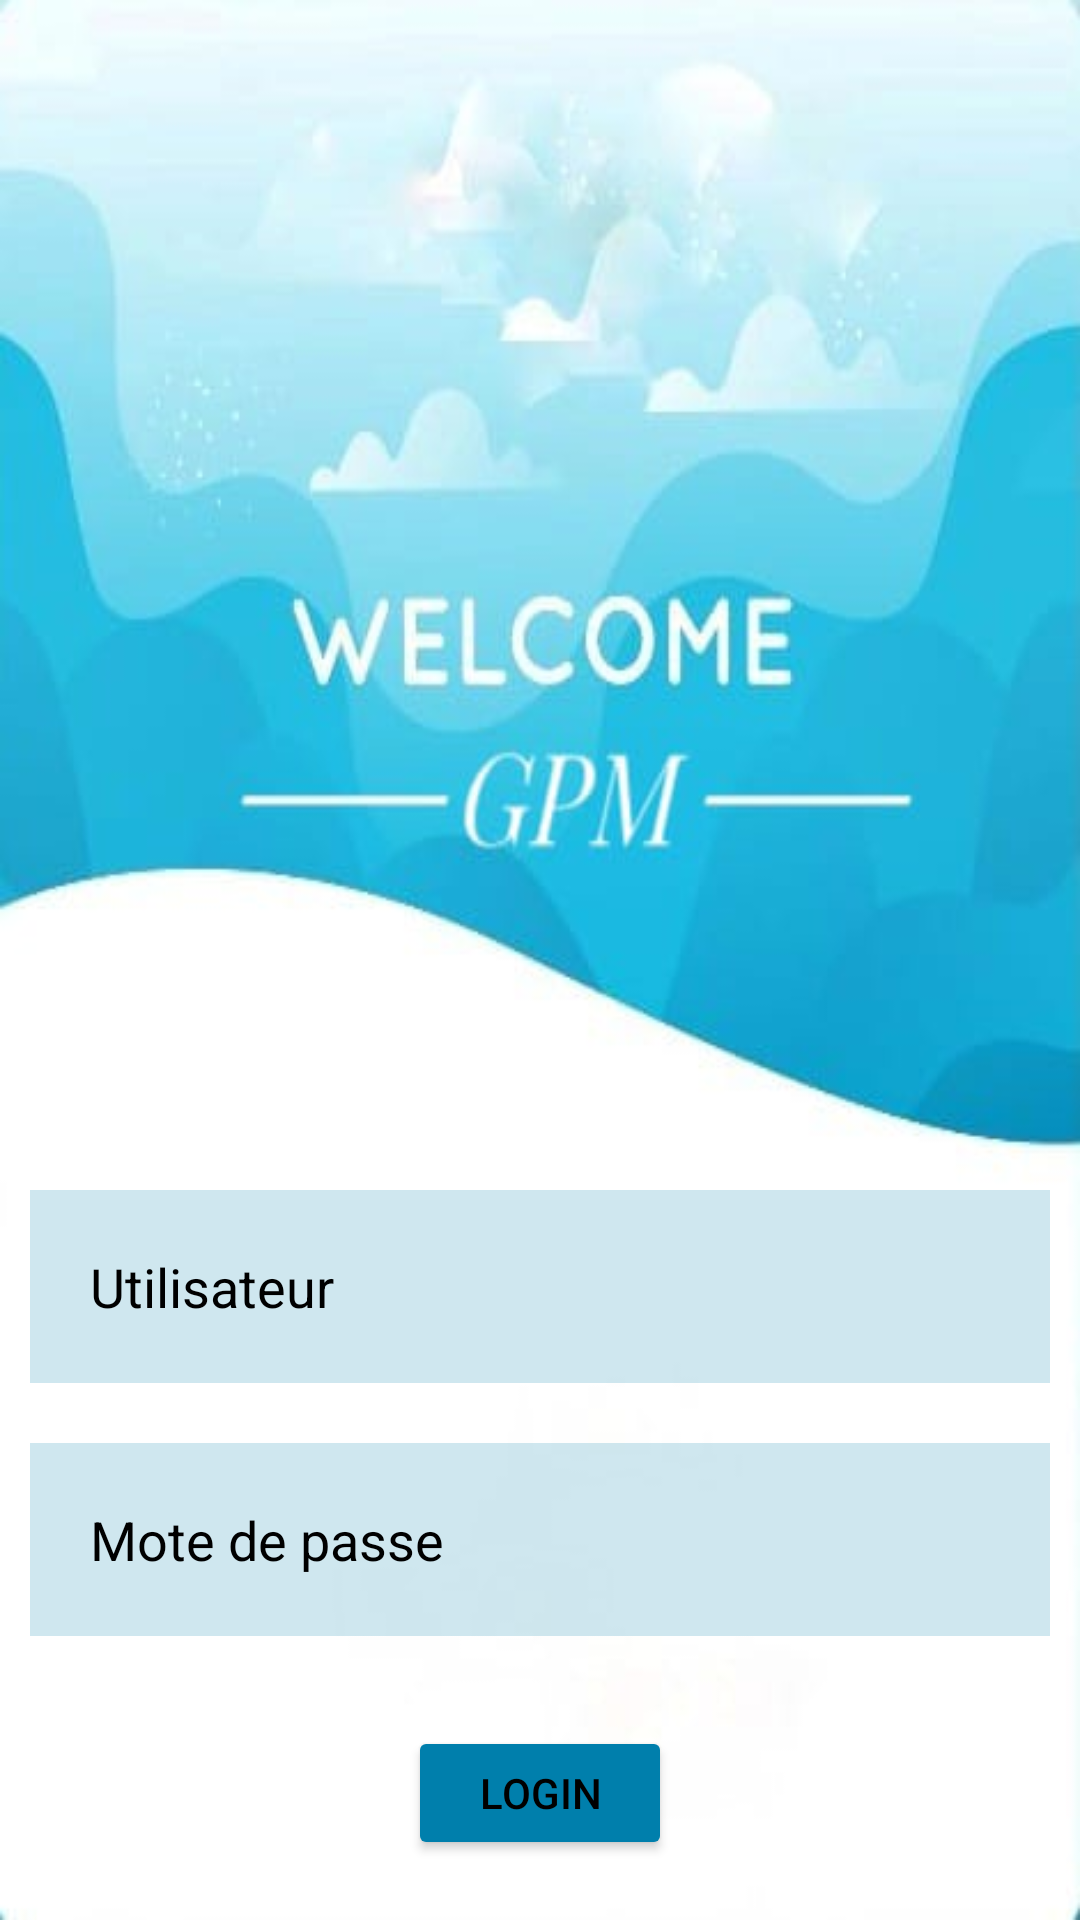

Reconstruct the res/layout file that produces this screen, plus the resources it refers to.
<!-- AndroidManifest.xml: application theme Theme.PlanificationMobile2 -->
<!-- res/layout/activity_main.xml -->
<?xml version="1.0" encoding="utf-8"?>
<RelativeLayout xmlns:android="http://schemas.android.com/apk/res/android"
    xmlns:tools="http://schemas.android.com/tools"
    android:layout_width="match_parent"
    android:layout_height="match_parent"
    android:background="@drawable/bk"
    tools:context=".MainActivity">
    
    <TextView
        android:id="@+id/title"
        android:layout_width="match_parent"
        android:layout_height="wrap_content"
        android:layout_marginStart="50dp"
        android:layout_marginTop="50dp"
        android:layout_marginEnd="50dp"
        android:layout_marginBottom="50dp"
        android:gravity="center"
        android:text=""
        android:textColor="@color/black"
        android:textSize="35sp"
        android:textStyle="bold" />

    <EditText
        android:layout_width="match_parent"
        android:layout_height="wrap_content"
        android:id="@+id/username"
        android:layout_below="@id/title"
        android:background="#30ffffff"
        android:hint="@string/utilisateur"
        android:textColorHint="@color/black"
        android:textColor="@color/black"
        android:layout_marginLeft="10dp"
        android:layout_marginBottom="10dp"
        android:layout_marginRight="10dp"
        android:layout_marginTop="250dp"
        android:padding="20dp"
        android:drawableStart="@drawable/ic_baseline_person_outline_24"
        android:drawableTint="#007FAC"
        android:backgroundTint="#007FAC"
        android:drawablePadding="20dp"
        android:autofillHints=""
        android:inputType="textEmailAddress" />

    <EditText
        android:layout_width="match_parent"
        android:layout_height="wrap_content"
        android:id="@+id/password"
        android:layout_below="@id/username"
        android:background="#30ffffff"
        android:hint="@string/mote_de_passe"
        android:textColorHint="@color/black"
        android:textColor="@color/white"
        android:layout_margin="10dp"
        android:padding="20dp"
        android:drawableStart="@drawable/baseline_key_24"
        android:drawableTint="#007FAC"
        android:backgroundTint="#007FAC"
        android:drawablePadding="20dp"
        android:inputType="textPassword"
        android:autofillHints="" />









    <Button
        android:id="@+id/loginbtn"
        android:layout_width="wrap_content"
        android:layout_height="wrap_content"
        android:layout_below="@id/password"
        android:layout_centerHorizontal="true"
        android:layout_marginStart="20dp"
        android:layout_marginTop="20dp"
        android:layout_marginEnd="20dp"
        android:layout_marginBottom="20dp"
        android:backgroundTint="#007FAC"
        android:textColor="@color/black"
        android:text="@string/login" />


</RelativeLayout>
<!-- resources referenced by this layout -->
<resources>
  <!-- drawable bk: jpg bitmap (drawable, 16417 bytes) -->
  <string name="login">LOGIN</string>
  <string name="mote_de_passe">Mote de passe</string>
  <string name="utilisateur">Utilisateur</string>
  <style name="Theme.PlanificationMobile2" parent="Theme.MaterialComponents.DayNight">
          
          <item name="colorPrimary">@color/purple_500</item>
          <item name="colorPrimaryVariant">@color/purple_700</item>
          <item name="colorOnPrimary">@color/white</item>
          
          <item name="colorSecondary">@color/teal_200</item>
          <item name="colorSecondaryVariant">@color/teal_700</item>
          <item name="colorOnSecondary">@color/black</item>
          
          <item name="android:statusBarColor">?attr/colorPrimaryVariant</item>
          
          <item name="android:titleTextStyle">@style/ActionBarTitle</item>
      </style>
  <style name="ActionBarTitle" parent="TextAppearance.AppCompat.Widget.ActionBar.Title">
          <item name="android:textAlignment">center</item>
      </style>
  <!-- not gathered from this repository: default colours our renderer supplied (Android Studio template values) -->
  <color name="purple_500">#FF6200EE</color>
  <color name="purple_700">#FF3700B3</color>
  <color name="teal_200">#FF03DAC5</color>
  <color name="teal_700">#FF018786</color>
  <color name="black">#FF000000</color>
  <color name="white">#FFFFFFFF</color>
</resources>
